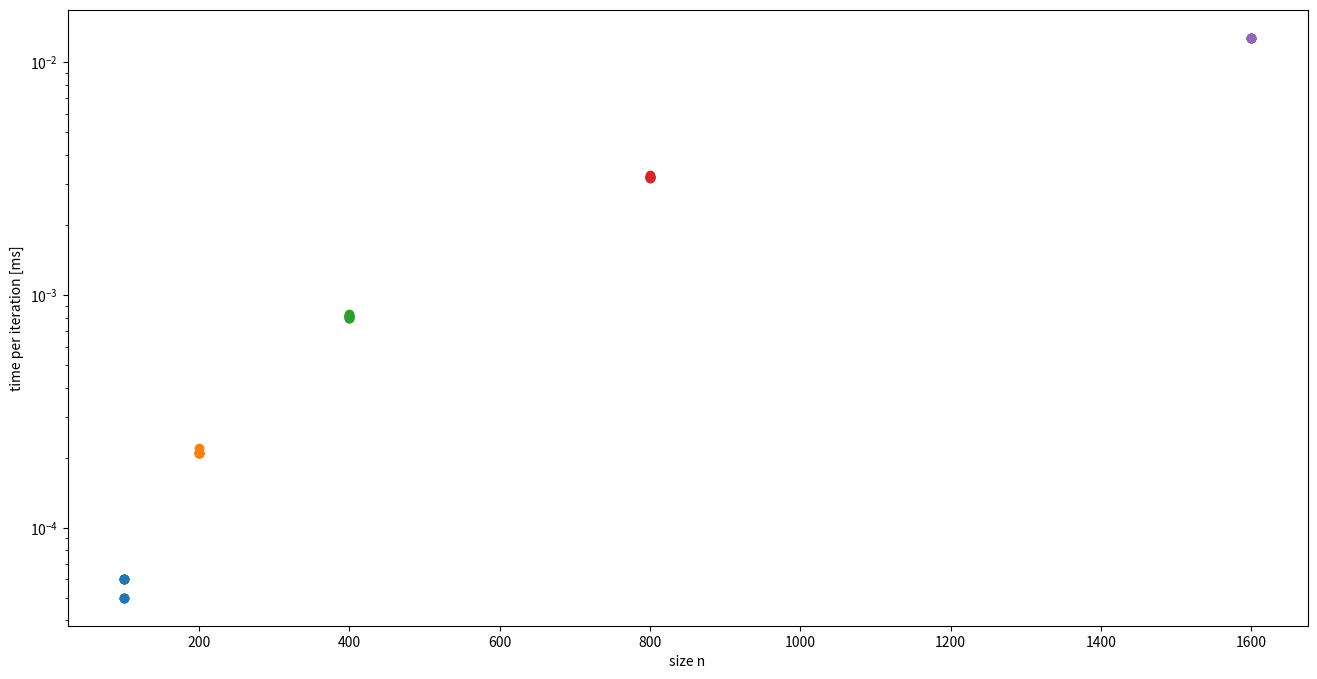

Generate this figure with matplotlib: (Note: this script raises an exception after producing the figure.)
import matplotlib.pyplot as plt
import numpy as np
import csv
plt.close('all')


class counter:
    def __init__(self) -> None:
        counter.val = 0

    def count():
        c = counter.val
        counter.val += 1
        return c


"""
- 4 1 1.93 100x100
Number of iterations: 131, omega: 1.93
Delta: 0.000066
Delta: 0.000089
Delta: 0.000099
Delta: 0.000078
(1) Elapsed Wtime       0.005309 s ( 89.1% CPU)
(2) Elapsed Wtime       0.005308 s ( 85.5% CPU)
(3) Elapsed Wtime       0.005310 s ( 86.7% CPU)
(0) Elapsed Wtime       0.009293 s ( 89.2% CPU)

- 2 2 1.93 100x100
Number of iterations: 131, omega: 1.93
Delta: 0.000089
Delta: 0.000082
Delta: 0.000099
Delta: 0.000087
(1) Elapsed Wtime       0.005498 s ( 89.0% CPU)
(2) Elapsed Wtime       0.005496 s ( 89.0% CPU)
(3) Elapsed Wtime       0.005501 s ( 90.1% CPU)
(0) Elapsed Wtime       0.009459 s ( 90.4% CPU)

- 4 1 1.93 200x200
Number of iterations: 532, omega: 1.93
Delta: 0.000063
Delta: 0.000098
Delta: 0.000099
Delta: 0.000078
(1) Elapsed Wtime       0.059708 s ( 94.3% CPU)
(2) Elapsed Wtime       0.059707 s ( 94.5% CPU)
(3) Elapsed Wtime       0.059712 s ( 94.2% CPU)
(0) Elapsed Wtime       0.074123 s ( 94.9% CPU)

- 2 2 1.93 200x200
Number of iterations: 532, omega: 1.93
Delta: 0.000098
Delta: 0.000096
Delta: 0.000099
Delta: 0.000098
(1) Elapsed Wtime       0.060286 s ( 98.1% CPU)
(2) Elapsed Wtime       0.060288 s ( 97.5% CPU)
(3) Elapsed Wtime       0.060292 s ( 97.8% CPU)
(0) Elapsed Wtime       0.075101 s ( 97.1% CPU)

- 4 1 1.93 400x400
Number of iterations: 1561, omega: 1.93
Delta: 0.000066
Delta: 0.000099
Delta: 0.000100
Delta: 0.000077
(1) Elapsed Wtime       0.619254 s ( 98.8% CPU)
(2) Elapsed Wtime       0.619255 s ( 99.0% CPU)
(3) Elapsed Wtime       0.619252 s ( 98.9% CPU)
(0) Elapsed Wtime       0.673155 s ( 99.0% CPU)

- 2 2 1.93 400x400
Number of iterations: 1561, omega: 1.93
Delta: 0.000099
Delta: 0.000098
Delta: 0.000100
Delta: 0.000099
(1) Elapsed Wtime       0.620277 s ( 99.3% CPU)
(2) Elapsed Wtime       0.620275 s ( 99.1% CPU)
(3) Elapsed Wtime       0.620277 s ( 99.0% CPU)
(0) Elapsed Wtime       0.674249 s ( 99.3% CPU)

- 4 1 1.93 800x800
Number of iterations: 3601, omega: 1.93
Delta: 0.000071
Delta: 0.000100
Delta: 0.000100
Delta: 0.000072
(1) Elapsed Wtime       5.472918 s ( 99.7% CPU)
(2) Elapsed Wtime       5.472918 s ( 99.7% CPU)
(3) Elapsed Wtime       5.472930 s ( 99.7% CPU)
(0) Elapsed Wtime       5.691494 s ( 99.7% CPU)

- 2 2 1.93 800x800
Number of iterations: 3601, omega: 1.93
Delta: 0.000100
Delta: 0.000100
Delta: 0.000100
Delta: 0.000100
(1) Elapsed Wtime       5.486153 s ( 99.7% CPU)
(2) Elapsed Wtime       5.486152 s ( 99.8% CPU)
(3) Elapsed Wtime       5.486152 s ( 99.8% CPU)
(0) Elapsed Wtime       5.705497 s ( 99.7% CPU)
"""

# 1.2.3


def exercise_1_2_3():
    time_per_iterations = [
        [(1, 4), [0.000043,
                  0.000042,
                  0.000042,
                  0.000042,
                  0.000041,
                  0.000041,
                  0.000041,
                  0.000041,
                  0.000041,
                  0.000041,
                  0.000043,
                  0.000042,
                  0.000042,
                  0.000042,
                  0.000041,
                  0.000041,
                  0.000041,
                  0.000041,
                  0.000041,
                  0.000041,
                  0.000043,
                  0.000042,
                  0.000042,
                  0.000042,
                  0.000041,
                  0.000041,
                  0.000041,
                  0.000041,
                  0.000041,
                  0.000041,
                  0.000043,
                  0.000042,
                  0.000042,
                  0.000042,
                  0.000041,
                  0.000041,
                  0.000041,
                  0.000041,
                  0.000041,
                  0.000041], 100],
        [(2, 2), [0.000044,
                  0.000043,
                  0.000042,
                  0.000044,
                  0.000042,
                  0.000043,
                  0.000042,
                  0.000043,
                  0.000042,
                  0.000042,
                  0.000044,
                  0.000043,
                  0.000042,
                  0.000044,
                  0.000042,
                  0.000043,
                  0.000042,
                  0.000043,
                  0.000042,
                  0.000042,
                  0.000044,
                  0.000043,
                  0.000042,
                  0.000044,
                  0.000042,
                  0.000043,
                  0.000042,
                  0.000043,
                  0.000042,
                  0.000042,
                  0.000044,
                  0.000043,
                  0.000042,
                  0.000044,
                  0.000042,
                  0.000043,
                  0.000042,
                  0.000043,
                  0.000042,
                  0.000042], 100],
        [(4, 1), [0.000039,
                  0.000038,
                  0.000037,
                  0.000038,
                  0.000037,
                  0.000037,
                  0.000037,
                  0.000037,
                  0.000037,
                  0.000037,
                  0.000039,
                  0.000038,
                  0.000037,
                  0.000038,
                  0.000037,
                  0.000037,
                  0.000037,
                  0.000037,
                  0.000037,
                  0.000037,
                  0.000039,
                  0.000038,
                  0.000037,
                  0.000038,
                  0.000037,
                  0.000037,
                  0.000037,
                  0.000037,
                  0.000037,
                  0.000037,
                  0.000039,
                  0.000038,
                  0.000037,
                  0.000038,
                  0.000037,
                  0.000037,
                  0.000037,
                  0.000037,
                  0.000037,
                  0.000037], 100],
        [(1, 4), [0.000157,
                  0.000149,
                  0.000148,
                  0.000148,
                  0.000157,
                  0.000149,
                  0.000148,
                  0.000148,
                  0.000148,
                  0.000148,
                  0.000148,
                  0.000148,
                  0.000148,
                  0.000148,
                  0.000148,
                  0.000148,
                  0.000148,
                  0.000148,
                  0.000148,
                  0.000148,
                  0.000157,
                  0.000149,
                  0.000148,
                  0.000148,
                  0.000148,
                  0.000148,
                  0.000148,
                  0.000148,
                  0.000148,
                  0.000148,
                  0.000157,
                  0.000149,
                  0.000148,
                  0.000148,
                  0.000148,
                  0.000148,
                  0.000148,
                  0.000148,
                  0.000148,
                  0.000148], 200],
        [(2, 2), [0.000152,
                  0.000152,
                  0.000151,
                  0.000155,
                  0.000155,
                  0.000152,
                  0.000152,
                  0.000152,
                  0.000152,
                  0.000150,
                  0.000152,
                  0.000152,
                  0.000151,
                  0.000155,
                  0.000155,
                  0.000152,
                  0.000152,
                  0.000152,
                  0.000152,
                  0.000150,
                  0.000152,
                  0.000152,
                  0.000151,
                  0.000155,
                  0.000155,
                  0.000152,
                  0.000152,
                  0.000152,
                  0.000152,
                  0.000150,
                  0.000152,
                  0.000152,
                  0.000151,
                  0.000155,
                  0.000155,
                  0.000152,
                  0.000152,
                  0.000152,
                  0.000152,
                  0.000150], 200],
        [(4, 1), [0.000185,
                  0.000156,
                  0.000156,
                  0.000156,
                  0.000155,
                  0.000156,
                  0.000156,
                  0.000155,
                  0.000157,
                  0.000156,
                  0.000185,
                  0.000156,
                  0.000156,
                  0.000156,
                  0.000155,
                  0.000156,
                  0.000182,
                  0.000156,
                  0.000156,
                  0.000156,
                  0.000155,
                  0.000156,
                  0.000156,
                  0.000155,
                  0.000157,
                  0.000156,
                  0.000156,
                  0.000155,
                  0.000157,
                  0.000156,
                  0.000182,
                  0.000156,
                  0.000157,
                  0.000156,
                  0.000155,
                  0.000156,
                  0.000156,
                  0.000155,
                  0.000157,
                  0.000156], 200],
        [(1, 4), [0.000546,
                  0.000561,
                  0.000558,
                  0.000560,
                  0.000565,
                  0.000560,
                  0.000561,
                  0.000560,
                  0.000565,
                  0.000559,
                  0.000546,
                  0.000561,
                  0.000558,
                  0.000560,
                  0.000565,
                  0.000560,
                  0.000561,
                  0.000560,
                  0.000565,
                  0.000559,
                  0.000546,
                  0.000561,
                  0.000558,
                  0.000560,
                  0.000565,
                  0.000560,
                  0.000561,
                  0.000560,
                  0.000565,
                  0.000559,
                  0.000546,
                  0.000561,
                  0.000558,
                  0.000560,
                  0.000565,
                  0.000560,
                  0.000561,
                  0.000560,
                  0.000565,
                  0.000559], 400],
        [(2, 2), [0.000602,
                  0.000604,
                  0.000591,
                  0.000600,
                  0.000598,
                  0.000600,
                  0.000597,
                  0.000596,
                  0.000597,
                  0.000600,
                  0.000602,
                  0.000603,
                  0.000591,
                  0.000600,
                  0.000598,
                  0.000600,
                  0.000597,
                  0.000596,
                  0.000597,
                  0.000600,
                  0.000602,
                  0.000603,
                  0.000591,
                  0.000600,
                  0.000598,
                  0.000600,
                  0.000597,
                  0.000596,
                  0.000597,
                  0.000600,
                  0.000602,
                  0.000603,
                  0.000591,
                  0.000600,
                  0.000598,
                  0.000600,
                  0.000597,
                  0.000596,
                  0.000597,
                  0.000600], 400],
        [(4, 1), [0.000552,
                  0.000556,
                  0.000553,
                  0.000555,
                  0.000563,
                  0.000604,
                  0.000589,
                  0.000583,
                  0.000575,
                  0.000581,
                  0.000552,
                  0.000556,
                  0.000553,
                  0.000555,
                  0.000563,
                  0.000604,
                  0.000589,
                  0.000583,
                  0.000575,
                  0.000581,
                  0.000552,
                  0.000556,
                  0.000553,
                  0.000555,
                  0.000563,
                  0.000604,
                  0.000589,
                  0.000583,
                  0.000575,
                  0.000581,
                  0.000552,
                  0.000556,
                  0.000553,
                  0.000555,
                  0.000563,
                  0.000604,
                  0.000589,
                  0.000583,
                  0.000575,
                  0.000581], 400],
        [(1, 4), [0.002214,
                  0.002217,
                  0.002230,
                  0.002202,
                  0.002261,
                  0.002183,
                  0.002212,
                  0.002260,
                  0.002203,
                  0.002272,
                  0.002213,
                  0.002217,
                  0.002230,
                  0.002201,
                  0.002261,
                  0.002183,
                  0.002212,
                  0.002260,
                  0.002203,
                  0.002272,
                  0.002213,
                  0.002217,
                  0.002230,
                  0.002201,
                  0.002261,
                  0.002183,
                  0.002212,
                  0.002260,
                  0.002203,
                  0.002272,
                  0.002213,
                  0.002217,
                  0.002230,
                  0.002201,
                  0.002261,
                  0.002183,
                  0.002212,
                  0.002260,
                  0.002203,
                  0.002272], 800],
        [(2, 2), [0.002102,
                  0.002099,
                  0.002102,
                  0.002096,
                  0.002104,
                  0.002099,
                  0.002102,
                  0.002096,
                  0.002106,
                  0.002103,
                  0.002101,
                  0.002100,
                  0.002103,
                  0.002102,
                  0.002102,
                  0.002099,
                  0.002102,
                  0.002096,
                  0.002106,
                  0.002103,
                  0.002101,
                  0.002100,
                  0.002103,
                  0.002102,
                  0.002106,
                  0.002103,
                  0.002101,
                  0.002100,
                  0.002103,
                  0.002102,
                  0.002104,
                  0.002099,
                  0.002102,
                  0.002096,
                  0.002106,
                  0.002103,
                  0.002101,
                  0.002100,
                  0.002103,
                  0.002102], 800],
        [(4, 1), [0.002325,
                  0.002320,
                  0.002318,
                  0.002325,
                  0.002325,
                  0.002320,
                  0.002318,
                  0.002325,
                  0.002312,
                  0.002317,
                  0.002312,
                  0.002317,
                  0.002317,
                  0.002325,
                  0.002317,
                  0.002325,
                  0.002305,
                  0.002325,
                  0.002305,
                  0.002325,
                  0.002325,
                  0.002320,
                  0.002318,
                  0.002325,
                  0.002312,
                  0.002317,
                  0.002317,
                  0.002325,
                  0.002305,
                  0.002325,
                  0.002325,
                  0.002320,
                  0.002318,
                  0.002325,
                  0.002312,
                  0.002317,
                  0.002317,
                  0.002325,
                  0.002305,
                  0.002325], 800]
    ]

    fig, axs = plt.subplots(ncols=2, nrows=2, figsize=(16, 8))

    # grid size 100
    all_data = []
    x_axis = [""]
    for (a, b), liste, grid_size in time_per_iterations:
        if grid_size == 100:
            print(f"({a},{b}): {grid_size}")
            x_axis.append(f"({a},{b}): {grid_size}")
            all_data.append([1000*el for el in liste])

    axs[0, 0].boxplot(all_data)
    axs[0, 0].xaxis.set_ticks([i for i in range(len(x_axis))], labels=x_axis)
    axs[0, 0].semilogy()
    axs[0, 0].set_ylabel("time per iteration [ms]")
    axs[0, 0].grid()

    # grid size 200
    all_data = []
    x_axis = [""]
    for (a, b), liste, grid_size in time_per_iterations:
        if grid_size == 200:
            print(f"({a},{b}): {grid_size}")
            x_axis.append(f"({a},{b}): {grid_size}")
            all_data.append([1000*el for el in liste])

    axs[0, 1].boxplot(all_data)
    axs[0, 1].xaxis.set_ticks([i for i in range(len(x_axis))], labels=x_axis)
    axs[0, 1].semilogy()
    axs[0, 1].grid()

    # grid size 400
    all_data = []
    x_axis = [""]
    for (a, b), liste, grid_size in time_per_iterations:
        if grid_size == 400:
            print(f"({a},{b}): {grid_size}")
            x_axis.append(f"({a},{b}): {grid_size}")
            all_data.append([1000*el for el in liste])

    axs[1, 0].semilogy()
    axs[1, 0].boxplot(all_data)
    axs[1, 0].xaxis.set_ticks([i for i in range(len(x_axis))], labels=x_axis)
    axs[1, 0].set_ylabel("time per iteration [ms]")
    axs[1, 0].grid()

    # grid size 800
    all_data = []
    x_axis = [""]
    for (a, b), liste, grid_size in time_per_iterations:
        if grid_size == 800:
            print(f"({a},{b}): {grid_size}")
            x_axis.append(f"({a},{b}): {grid_size}")
            all_data.append([1000*el for el in liste])

    axs[1, 1].semilogy()
    axs[1, 1].boxplot(all_data)
    axs[1, 1].xaxis.set_ticks([i for i in range(len(x_axis))], labels=x_axis)
    axs[1, 1].grid()

    plt.show()
    # fig.savefig("HPC_Labs/figs/exercise01_ex_1_2_3.pdf")
    # fig.savefig("HPC_Labs/figs/exercise01_ex_1_2_3.svg")

    all_data = np.array(all_data).flatten()
    average_800_grid = np.average(all_data)
    print(f"average on 800x800: {average_800_grid}")

    # 1.2.5

    N = [100**2, 200**2, 400**2, 800**2]
    vals = [131, 532, 1561, 3601]

    f = plt.figure()
    ax = plt.gca()
    ax.scatter(N, vals)
    ax.set_title("number of iterations over grid size")
    ax.set_ylabel("# iterations")
    ax.set_xlabel("grid size")
    # f.savefig("HPC_Labs/figs/exercise01_ex_1_2_5.pdf")
    # f.savefig("HPC_Labs/figs/exercise01_ex_1_2_5.svg")

# 1.2.6


def exercise_1_2_6():
    # read file:
    errors = np.zeros(5000)
    with open("HPC_Labs/HPC/exercise01/errors_0.dat") as file:
        for i, line in enumerate(file):
            if i == 0:
                title = line.rstrip()
            else:
                errors[i-1] = float(line.rstrip())

    f = plt.figure()
    ax = plt.gca()
    ax.plot(errors, label=title)
    ax.set_title("error over # iterations")
    ax.set_xlabel("# iterations")
    ax.set_ylabel("global error")
    plt.semilogy()
    plt.grid()
    plt.legend()
    plt.show()
    f.savefig("HPC_Labs/figs/exercise01_ex_1_2_6.pdf")
    f.savefig("HPC_Labs/figs/exercise01_ex_1_2_6.svg")

# 1.2.9


def exercise_1_2_9():
    total_times_normal = [5.469, 5.463, 5.447, 5.446, 5.461,
                          5.468, 5.498, 5.451, 5.455, 5.447, 5.439, 5.448, 5.446]
    total_times_no_parity = [4.336, 4.421, 4.391,
                             4.348, 4.504, 4.315, 4.399, 4.388, 4.293, 4.276,
                             4.288, 4.291, 4.287, 4.334, 4.312, 4.304, 4.320, 4.345, 4.401]
    joint_data = [total_times_normal, total_times_no_parity]

    fig, axs = plt.subplots(nrows=1, ncols=2)

    x_axis = [f"with parity check (# runs: {len(total_times_normal)})",
              f"no parity check (# runs: {len(total_times_no_parity)})"]

    axs[0].boxplot(total_times_normal, labels=[x_axis[0]])
    axs[0].set_ylabel("total time [s]")

    axs[1].boxplot(total_times_no_parity, labels=[x_axis[1]])
    avg_time = sum(total_times_normal)/len(total_times_normal)
    avg_time_no_parity = sum(total_times_no_parity)/len(total_times_no_parity)

    print("Avg times: ", avg_time, avg_time_no_parity,
          int(100*(1 - avg_time_no_parity/avg_time)), '%')

    plt.show()

    fig.savefig("HPC_Labs/figs/exercise01_ex_1_2_9.pdf")
    fig.savefig("HPC_Labs/figs/exercise01_ex_1_2_9.svg")


def exercise_1_2_13():
    fig = plt.figure(figsize=(16, 8))
    ax = plt.gca()
    data_100 = [0.00005,
                0.00006,
                0.00005,
                0.00005,
                0.00006,
                0.00005,
                0.00006,
                0.00006,
                0.00006,
                0.00006]
    data_200 = [0.00021,
                0.00021,
                0.00021,
                0.00021,
                0.00021,
                0.00021,
                0.00022,
                0.00021,
                0.00021,
                0.00021]
    data_400 = [0.00083,
                0.00081,
                0.00080,
                0.00081,
                0.00081,
                0.00081,
                0.00080,
                0.00080,
                0.00081,
                0.00082]
    data_800 = [0.00324,
                0.00320,
                0.00320,
                0.00319,
                0.00319,
                0.00321,
                0.00322,
                0.00322,
                0.00327,
                0.00322]
    data_1600 = [
        0.01272,
        0.01273,
        0.01273,
        0.01272,
        0.01275,
        0.01274,
        0.01271,
        0.01272,
        0.01273,
        0.01273
    ]
    # grid size 100
    all_data = [data_100, data_200, data_400, data_800, data_1600]
    x_axis = ["", '100', '200', '400', '800', '1600']

    ax.scatter(100*np.ones(len(all_data[0])), all_data[0])
    ax.scatter(200*np.ones(len(all_data[1])), all_data[1])
    ax.scatter(400*np.ones(len(all_data[2])), all_data[2])
    ax.scatter(800*np.ones(len(all_data[3])), all_data[3])
    ax.scatter(1600*np.ones(len(all_data[4])), all_data[4])
    # ax.xaxis.set_ticks([i for i in range(len(x_axis))], labels=x_axis)
    ax.semilogy()
    ax.set_ylabel("time per iteration [ms]")
    ax.set_xlabel("size n")
    # ax.grid()

    plt.show()
    fig.savefig("HPC_Labs/figs/exercise01_ex_1_2_13.pdf")
    fig.savefig("HPC_Labs/figs/exercise01_ex_1_2_13.svg")


if __name__ == "__main__":
    exercise_1_2_13()
